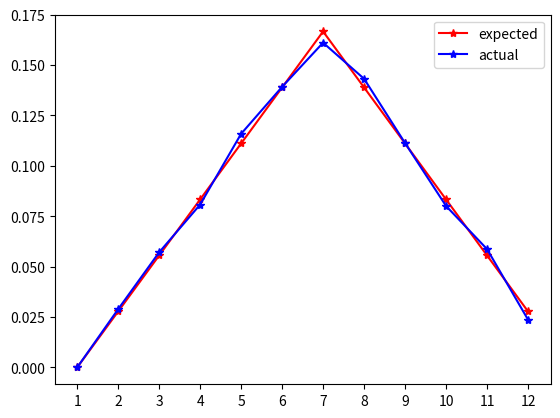

Reproduce this figure in Python.
from numpy.random import randint
from numpy import sum,arange,array
def convolution(x:list,y:list):
    l1 = len(x)
    l2 = len(y)
    z = [0]*(l1+l2)
    for i in range(1,l1+1):
        for j in range(1,l2+1):
            z[i+j-1] += x[i-1]*y[j-1]
    return z

c = 6
x = x0 = [1/c]*c
N = 2
for i in range(N-1):
    x = convolution(x,x0)

L = [0]*len(x)
for iterat in range(10000):
    z = sum(randint(1,7,N))
    L[z-1] += 1

from matplotlib.pyplot import plot,show,xticks,legend
plot(arange(1,len(x)+1),x,'r-*')
plot(arange(1,len(x)+1),array(L)/sum(L),'b-*')
xticks(range(1,len(x)+1))
legend(['expected','actual'])
show()